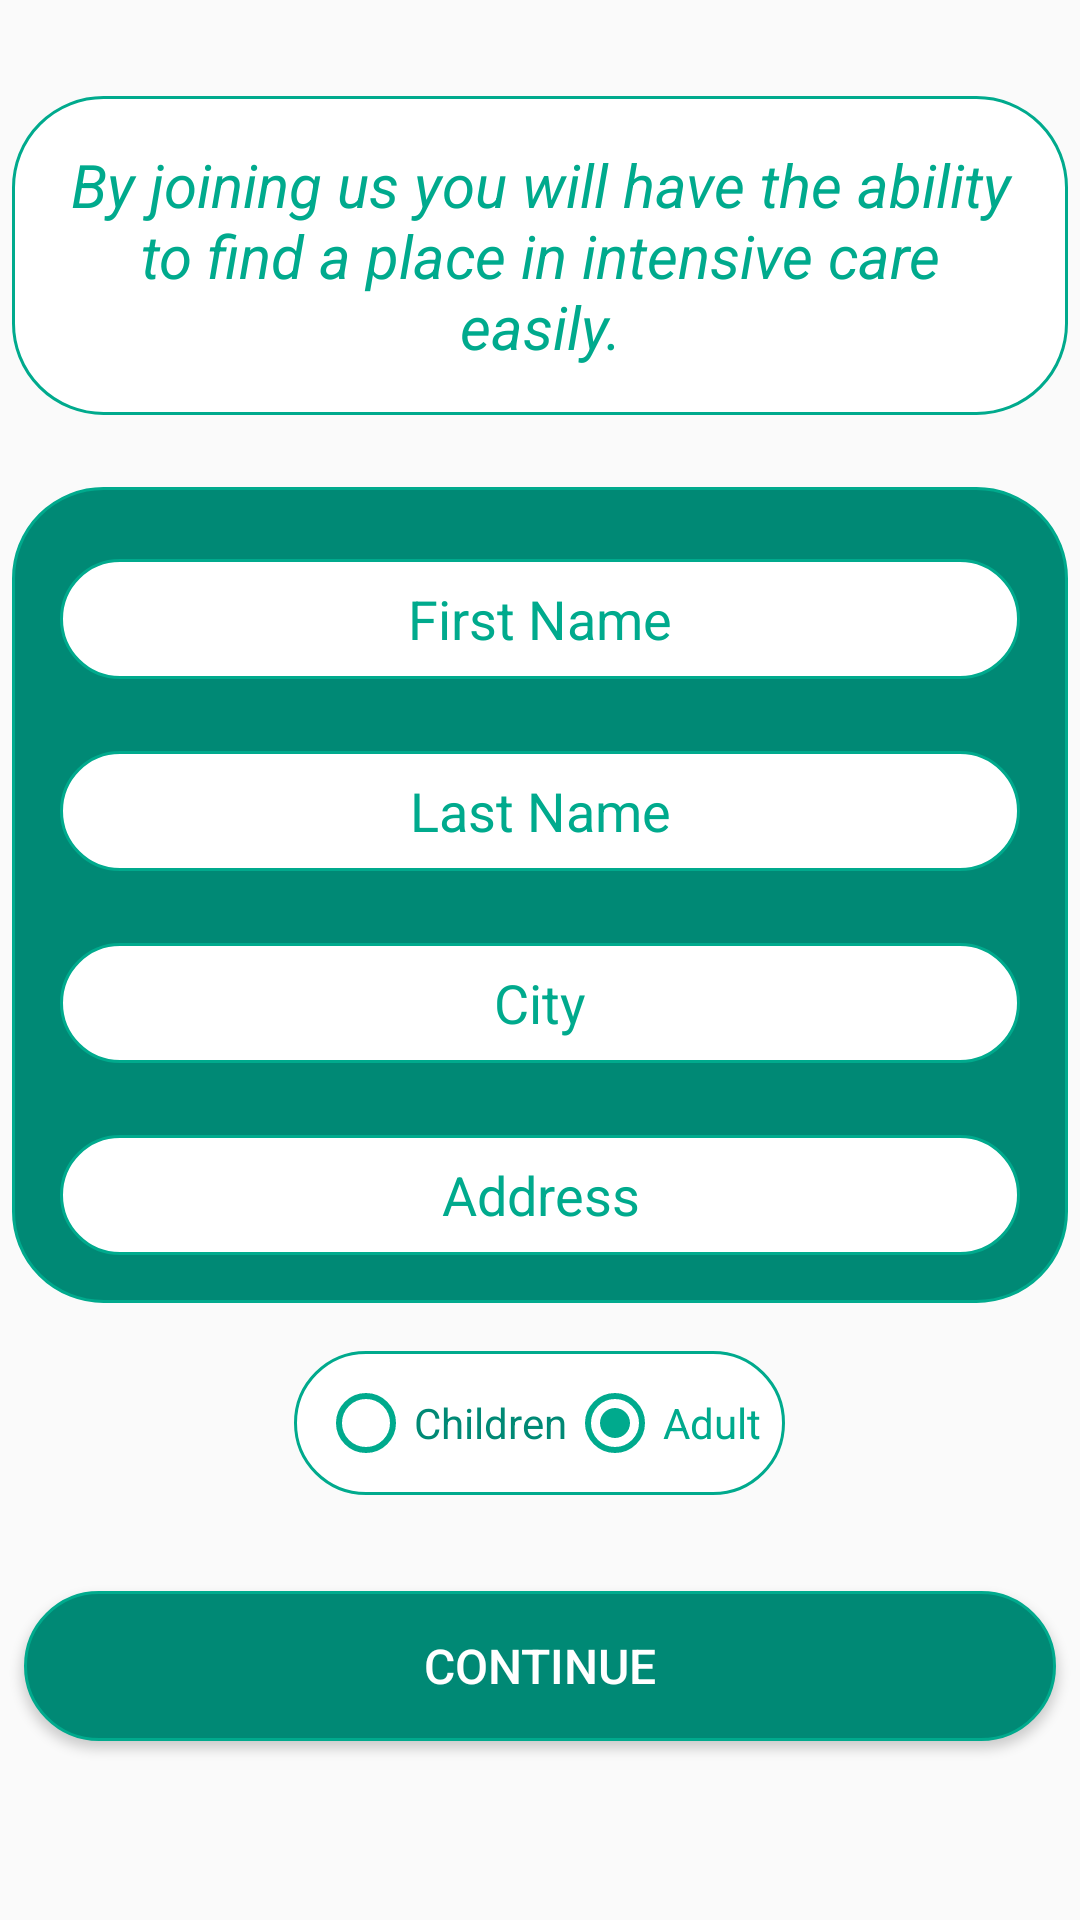

Android layout source for this screen:
<!-- AndroidManifest.xml: activity theme AppTheme -->
<!-- res/layout/activity_register.xml -->
<?xml version="1.0" encoding="utf-8"?>
<ScrollView xmlns:android="http://schemas.android.com/apk/res/android"
    xmlns:app="http://schemas.android.com/apk/res-auto"
    xmlns:tools="http://schemas.android.com/tools"
    android:layout_width="match_parent"
    android:layout_height="match_parent"

    android:orientation="vertical"
    tools:context="com.example.mahmoudrawy.vibrant.Views.RegisterActivity">

    <LinearLayout
        android:layout_width="match_parent"
        android:layout_height="match_parent"
        android:orientation="vertical">
        <TextView
            android:layout_width="wrap_content"
            android:layout_height="wrap_content"
            android:layout_marginLeft="4dp"
            android:layout_marginRight="4dp"
            android:layout_marginTop="32dp"
            android:background="@drawable/white_rounded_shap"
            android:gravity="center"
            android:padding="16dp"
            android:text="By joining us you will have the ability to find a place in intensive care easily."
            android:textColor="@color/colorPrimary"
            android:textSize="20sp"
            android:textStyle="italic" />
        <LinearLayout
            android:layout_width="match_parent"
            android:layout_height="wrap_content"
            android:layout_gravity="center"
            android:layout_marginLeft="4dp"
            android:layout_marginRight="4dp"
            android:layout_marginTop="24dp"
            android:background="@drawable/solid_rounded_shap"
            android:orientation="vertical">

            <EditText
                android:id="@+id/ET_firstName"
                android:paddingLeft="8dp"
                android:padding="8dp"

                android:layout_width="match_parent"
                android:layout_height="40dp"
                android:layout_marginLeft="16dp"
                android:layout_marginRight="16dp"
                android:layout_marginTop="24dp"
                android:background="@drawable/white_rounded_shap"
                android:gravity="center"
                android:hint="First Name"
                android:inputType="text"
                android:textColor="@color/colorPrimary"
                android:textColorHint="@color/colorPrimary"


                />

            <EditText
                android:id="@+id/ET_lastName"
                android:paddingLeft="8dp"
                android:padding="8dp"
                android:layout_width="match_parent"
                android:layout_height="40dp"
                android:layout_marginLeft="16dp"
                android:layout_marginRight="16dp"
                android:layout_marginTop="24dp"
                android:background="@drawable/white_rounded_shap"
                android:gravity="center"
                android:hint="Last Name"
                android:inputType="text"
                android:textColor="@color/colorPrimary"
                android:textColorHint="@color/colorPrimary" />

            <EditText
                android:id="@+id/ET_city"
                android:paddingLeft="8dp"
                android:padding="8dp"
                android:layout_width="match_parent"
                android:layout_height="40dp"
                android:layout_marginLeft="16dp"
                android:layout_marginRight="16dp"
                android:layout_marginTop="24dp"
                android:background="@drawable/white_rounded_shap"
                android:gravity="center"
                android:hint="City"
                android:inputType="text"
                android:textColor="@color/colorPrimary"
                android:textColorHint="@color/colorPrimary" />

            <EditText
                android:id="@+id/ET_address"
                android:paddingLeft="8dp"
                android:padding="8dp"
                android:layout_width="match_parent"
                android:layout_height="40dp"
                android:layout_marginBottom="16dp"
                android:layout_marginLeft="16dp"
                android:layout_marginRight="16dp"
                android:layout_marginTop="24dp"
                android:background="@drawable/white_rounded_shap"
                android:gravity="center"
                android:hint="Address"
                android:textColor="@color/colorPrimary"
                android:textColorHint="@color/colorPrimary" />

        </LinearLayout>

        <RadioGroup
            android:layout_width="wrap_content"
            android:layout_height="wrap_content"
            android:layout_gravity="center"
            android:layout_marginTop="16dp"
            android:background="@drawable/white_rounded_shap"
            android:orientation="horizontal"
            android:padding="8dp">

            <RadioButton
                android:id="@+id/RB_children"
                android:layout_width="wrap_content"
                android:layout_height="wrap_content"
                android:buttonTint="@color/colorPrimary"
                android:text="Children"
                android:textColor="@color/colorPrimaryDark" />

            <RadioButton
                android:id="@+id/RB_adult"
                android:layout_width="wrap_content"
                android:layout_height="wrap_content"
                android:buttonTint="@color/colorPrimary"
                android:text="Adult"
                android:checked="true"
                android:textColor="@color/colorPrimary" />
        </RadioGroup>

        <Button
            android:id="@+id/BT_continueRegister"
            android:layout_width="match_parent"
            android:layout_height="50dp"
            android:layout_marginBottom="16dp"
            android:layout_marginLeft="8dp"
            android:layout_marginRight="8dp"
            android:layout_marginTop="32dp"
            android:background="@drawable/solid_rounded_shap"
            android:text="Continue"
            android:textColor="@color/white_background"

            android:textSize="16sp" />
    </LinearLayout>
</ScrollView>
<!-- resources referenced by this layout -->
<resources>
  <color name="colorPrimary">#00AA8D</color>
  <color name="colorPrimaryDark">#008975</color>
  <color name="white_background">#FFFFFF</color>
  <!-- drawable solid_rounded_shap (drawable) -->
  <?xml version="1.0" encoding="utf-8"?>
  <selector xmlns:android="http://schemas.android.com/apk/res/android">
      <item>
          <shape android:shape="rectangle">
              <solid android:color="@color/colorPrimaryDark"/>
              <corners android:radius="30dp" />
              <stroke
                  android:width="1dp"
                  android:color="@color/colorPrimary"
                  />
          </shape>
      </item>
  </selector>
  <!-- drawable white_rounded_shap (drawable) -->
  <?xml version="1.0" encoding="utf-8"?>
  <selector xmlns:android="http://schemas.android.com/apk/res/android">
      <item>
          <shape android:shape="rectangle">
              <solid android:color="@color/white_background"/>
              <corners android:radius="30dp" />
              <stroke
                  android:width="1dp"
                  android:color="@color/colorPrimary"
                  />
          </shape>
      </item>
  </selector>
  <style name="AppTheme" parent="Theme.AppCompat.Light.DarkActionBar">
          
          <item name="colorPrimary">@color/colorPrimary</item>
          <item name="colorPrimaryDark">@color/colorPrimaryDark</item>
          <item name="colorAccent">@color/colorAccent</item>
      </style>
  <color name="colorAccent">#00BF9A</color>
</resources>
